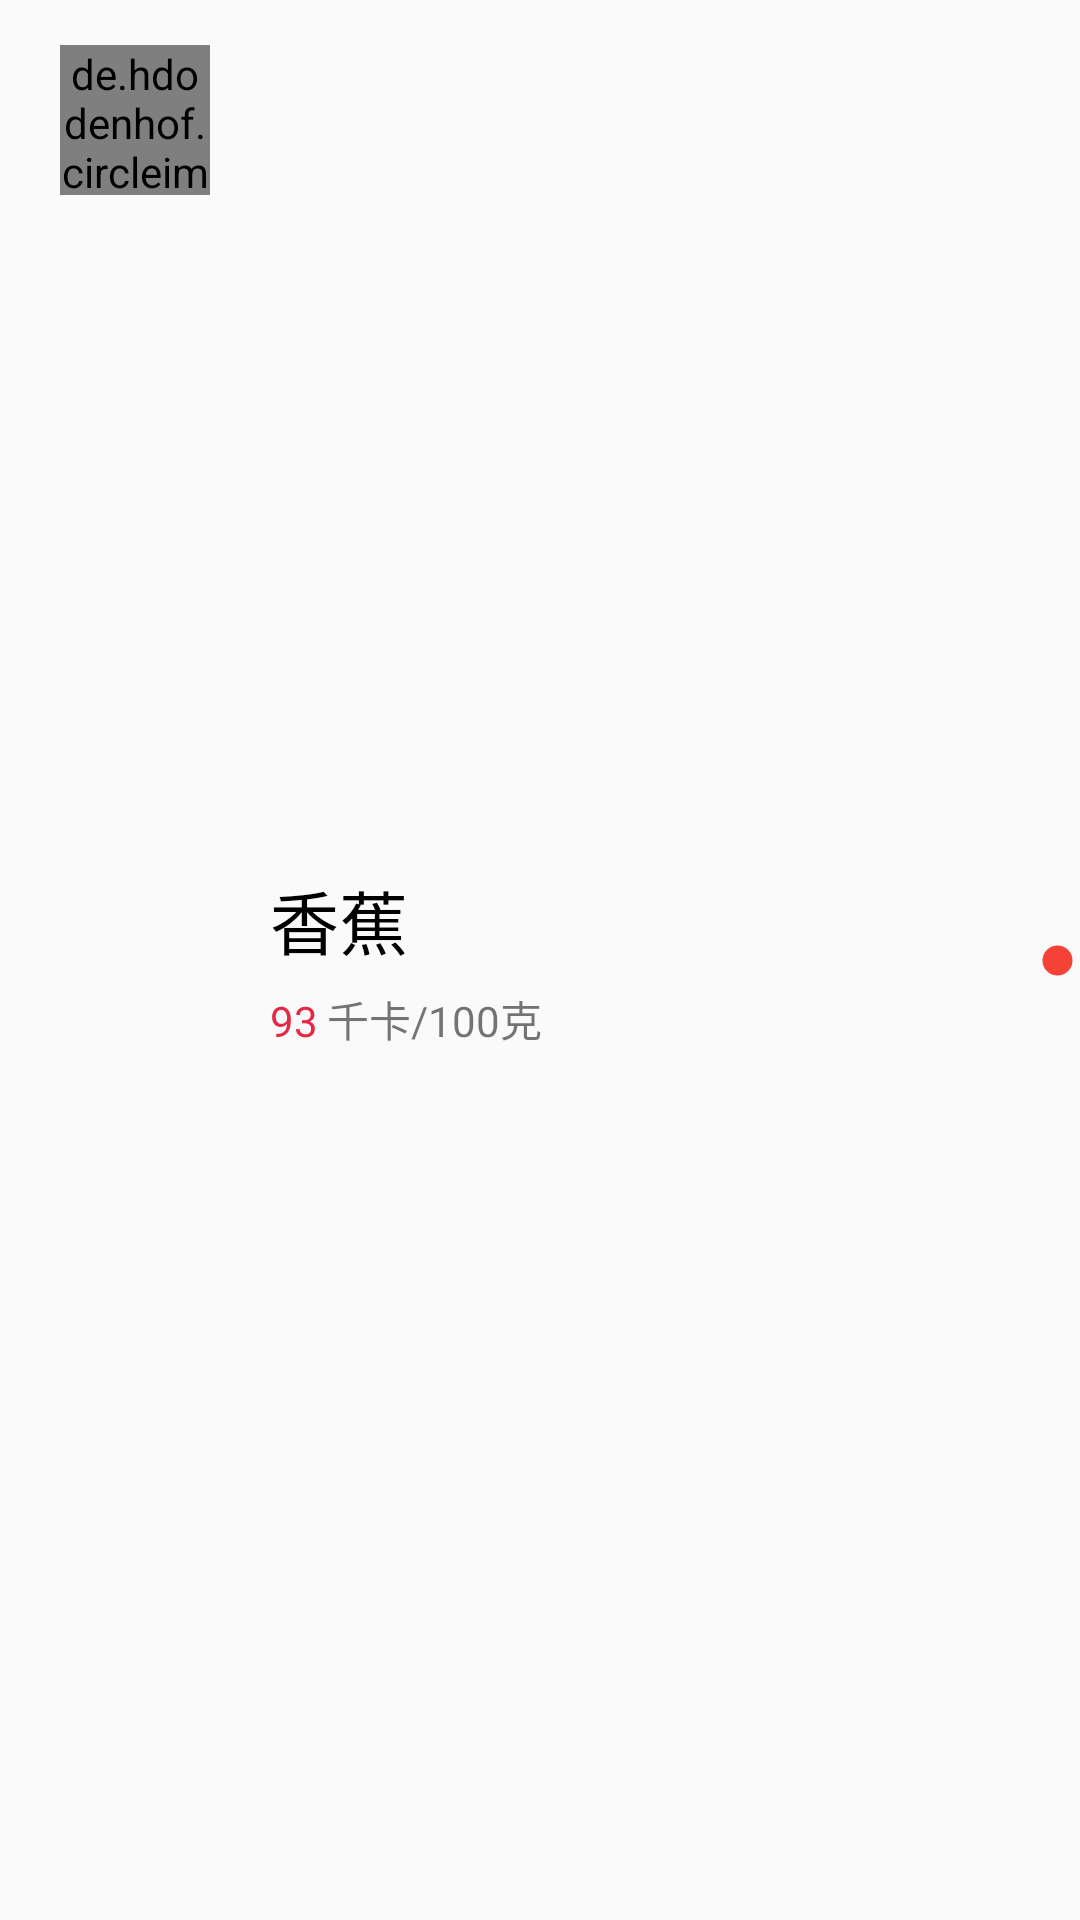

Here is an Android app screen rendered from its layout file. Give the layout XML and the strings, colors and styles it references.
<!-- AndroidManifest.xml: application theme Theme.AppCompat.Light.NoActionBar -->
<!-- res/layout/food_category_item.xml -->
<?xml version="1.0" encoding="utf-8"?>
<LinearLayout
    xmlns:android="http://schemas.android.com/apk/res/android"
    android:layout_width="match_parent"
    android:layout_height="wrap_content">
    <de.hdodenhof.circleimageview.CircleImageView
        android:id="@+id/food_pic"
        android:layout_width="50dp"
        android:layout_height="50dp"
        android:layout_marginTop="15dp"
        android:layout_marginBottom="15dp"
        android:layout_marginLeft="20dp" />
    <LinearLayout
        android:layout_width="200dp"
        android:layout_height="wrap_content"
        android:layout_marginLeft="20dp"
        android:orientation="vertical"
        android:layout_gravity="center_vertical">
        <TextView
            android:id="@+id/food_name"
            android:layout_width="wrap_content"
            android:layout_height="wrap_content"
            android:layout_marginBottom="6dp"
            android:textColor="#000"
            android:textSize="23dp"
            android:text="香蕉"/>
        <LinearLayout
            android:layout_width="wrap_content"
            android:layout_height="wrap_content">
            <TextView
                android:id="@+id/food_energy"
                android:layout_width="wrap_content"
                android:layout_height="wrap_content"
                android:textColor="#E52846"
                android:text="93"
                android:layout_marginRight="3dp"/>
            <TextView
                android:id="@+id/energy_unit"
                android:layout_width="wrap_content"
                android:layout_height="wrap_content"
                android:text="千卡/100克"/>
        </LinearLayout>
    </LinearLayout>
    <ImageView
        android:id="@+id/type"
        android:layout_gravity="center_vertical"
        android:layout_marginLeft="55dp"
        android:layout_width="wrap_content"
        android:layout_height="wrap_content"
        android:src="@drawable/ic_dot_red_24dp"/>

</LinearLayout>
<!-- resources referenced by this layout -->
<resources>
  <!-- drawable ic_dot_red_24dp (drawable) -->
  <vector android:height="24dp" android:tint="#F44336"
      android:viewportHeight="24.0" android:viewportWidth="24.0"
      android:width="24dp" xmlns:android="http://schemas.android.com/apk/res/android">
      <path android:fillColor="#010101" android:pathData="M12,12m-8,0a8,8 0,1 1,16 0a8,8 0,1 1,-16 0"/>
  </vector>
</resources>
